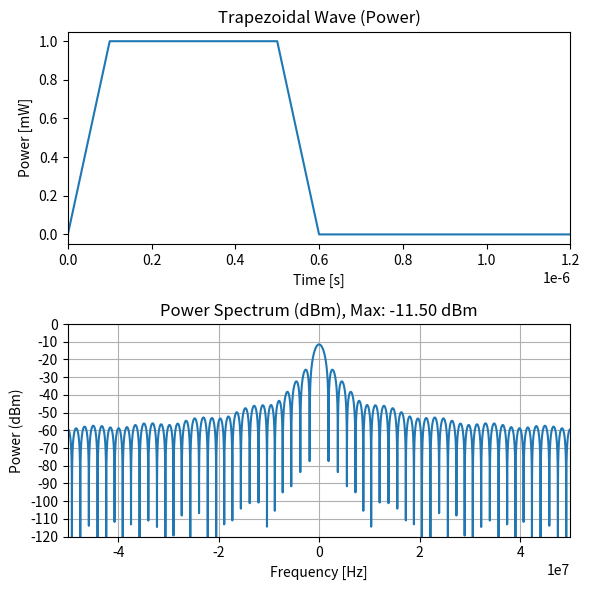

This chart was generated by the following Python code:
import numpy as np
import matplotlib.pyplot as plt
import matplotlib.ticker as ticker

def trapezoidal_wave(t, period, rise_time, on_time, fall_time):
    """台形波を生成する関数"""
    t = t % period  # 周期的な繰り返し
    if t < rise_time:
        return t / rise_time
    elif t < rise_time + on_time:
        return 1.0
    elif t < rise_time + on_time + fall_time:
        return 1.0 - (t - rise_time - on_time) / fall_time
    else:
        return 0.0

# パラメータ設定
period = 400e-6  # 周期 (400us)
rise_time = 0.1e-6  # 立上がり時間 (0.1us)
on_time = 0.4e-6  # オン時間 (0.4us)
fall_time = 0.1e-6  # 立下がり時間 (0.1us)
sampling_rate = 100e6  # サンプリングレート (100MHz)
pulse_width = rise_time + on_time + fall_time # パルス幅
duration = pulse_width * 2  # パルス幅の2倍に変更

# 時間軸の生成(計算範囲はperiod)
time = np.arange(0, period, 1 / sampling_rate) # periodの2倍に変更

# 台形波の生成 (電力)
power_signal = np.array([trapezoidal_wave(t, period, rise_time, on_time, fall_time) for t in time])

# 平方根を取って振幅信号を生成
amplitude_signal = np.sqrt(power_signal)

# 離散フーリエ変換
fft_result = np.fft.fft(amplitude_signal)
frequencies = np.fft.fftfreq(len(amplitude_signal), 1 / sampling_rate)

# 周波数軸の調整 (折り返し成分を負の周波数で表現)
frequencies = np.fft.fftshift(frequencies)
fft_result = np.fft.fftshift(fft_result)

# パワースペクトルの計算 (振幅の2乗)
power_spectrum = np.abs(fft_result)**2 / len(amplitude_signal)

# デシベル表示に変換
power_spectrum_db = 10 * np.log10(power_spectrum)

# 最大値をデシベルで取得
max_power_db = np.max(power_spectrum_db)

# グラフの表示
plt.figure(figsize=(6, 6))

# 時間領域の信号 (電力)
plt.subplot(2, 1, 1)
plt.plot(time, power_signal)
plt.title("Trapezoidal Wave (Power)")
plt.xlabel("Time [s]")
plt.ylabel("Power [mW]")
plt.xlim(0, duration) # 表示範囲をdurationに修正

# 周波数領域の信号 (パワースペクトル dBm)
plt.subplot(2, 1, 2)
plt.plot(frequencies, power_spectrum_db)
plt.title(f"Power Spectrum (dBm), Max: {max_power_db:.2f} dBm") # 最大値をタイトルに表示
plt.xlabel("Frequency [Hz]")
plt.ylabel("Power (dBm)")
plt.xlim(-sampling_rate / 2, sampling_rate / 2)  # 表示範囲を調整
plt.ylim(-120, 0) # y軸の表示範囲を-120から0に設定
plt.grid(True)
plt.gca().yaxis.set_major_locator(ticker.MultipleLocator(10)) # y軸を10刻みに設定

plt.tight_layout()
plt.show()